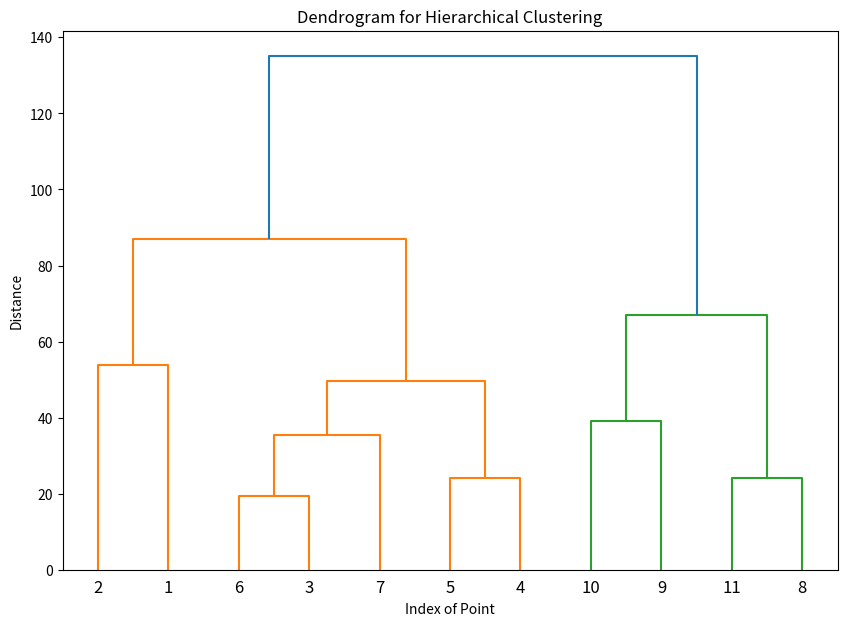

Write Python code to recreate this figure.
import numpy as np
import matplotlib.pyplot as plt
from scipy.cluster.hierarchy import dendrogram, linkage
from scipy.spatial.distance import squareform

correct_distance_matrix = np.array([
    [0.0, 53.8, 87.0, 67.4, 67.5, 71.2, 65.2, 117.9, 56.1, 90.3, 109.8],
    [53.8, 0.0, 69.9, 75.5, 62.9, 58.0, 63.0, 135.0, 84.1, 107.9, 131.5],
    [87.0, 69.9, 0.0, 49.7, 38.5, 19.3, 35.5, 91.8, 76.9, 78.7, 89.1],
    [67.4, 75.5, 49.7, 0.0, 24.2, 47.2, 47.0, 62.3, 33.4, 37.2, 60.0],
    [67.5, 62.9, 38.5, 24.2, 0.0, 37.7, 41.7, 79.5, 52.4, 60.2, 78.9],
    [71.2, 58.0, 19.3, 47.2, 37.7, 0.0, 21.5, 95.6, 68.3, 78.4, 91.0],
    [65.2, 63.0, 35.5, 47.0, 41.7, 21.5, 0.0, 96.0, 64.3, 75.5, 89.4],
    [117.9, 135.0, 91.8, 62.3, 79.5, 95.6, 96.0, 0.0, 66.9, 44.3, 24.2],
    [56.1, 84.1, 76.9, 33.4, 52.4, 68.3, 64.3, 66.9, 0.0, 39.2, 60.7],
    [90.3, 107.9, 78.7, 37.2, 60.2, 78.4, 75.5, 44.3, 39.2, 0.0, 39.4],
    [109.8, 131.5, 89.1, 60.0, 78.9, 91.0, 89.4, 24.2, 60.7, 39.4, 0.0]
])

# Convert the distance matrix to a condensed form
condensed_matrix = squareform(correct_distance_matrix)

# Perform hierarchical clustering using complete linkage

# TODO: If the question is minimum/single linkage use 'single' otherwise if maximum/complete linkage use 'complete' in the second parameter
# maximum = complete
# minimum = single
# = average
# = weighted
# = centroid
linked = linkage(condensed_matrix, 'complete')

# Plot the dendrogram
plt.figure(figsize=(10, 7))
dendrogram(linked,
           orientation='top',
           labels=range(1, 12), # TODO: Remember to change the range corresponding to the size of matrix/table (if it's 9x9 then range is 1,10 if 10x10 range it 1,11)
           distance_sort='descending',
           show_leaf_counts=True)
plt.title('Dendrogram for Hierarchical Clustering')
plt.xlabel('Index of Point')
plt.ylabel('Distance')
plt.show()
